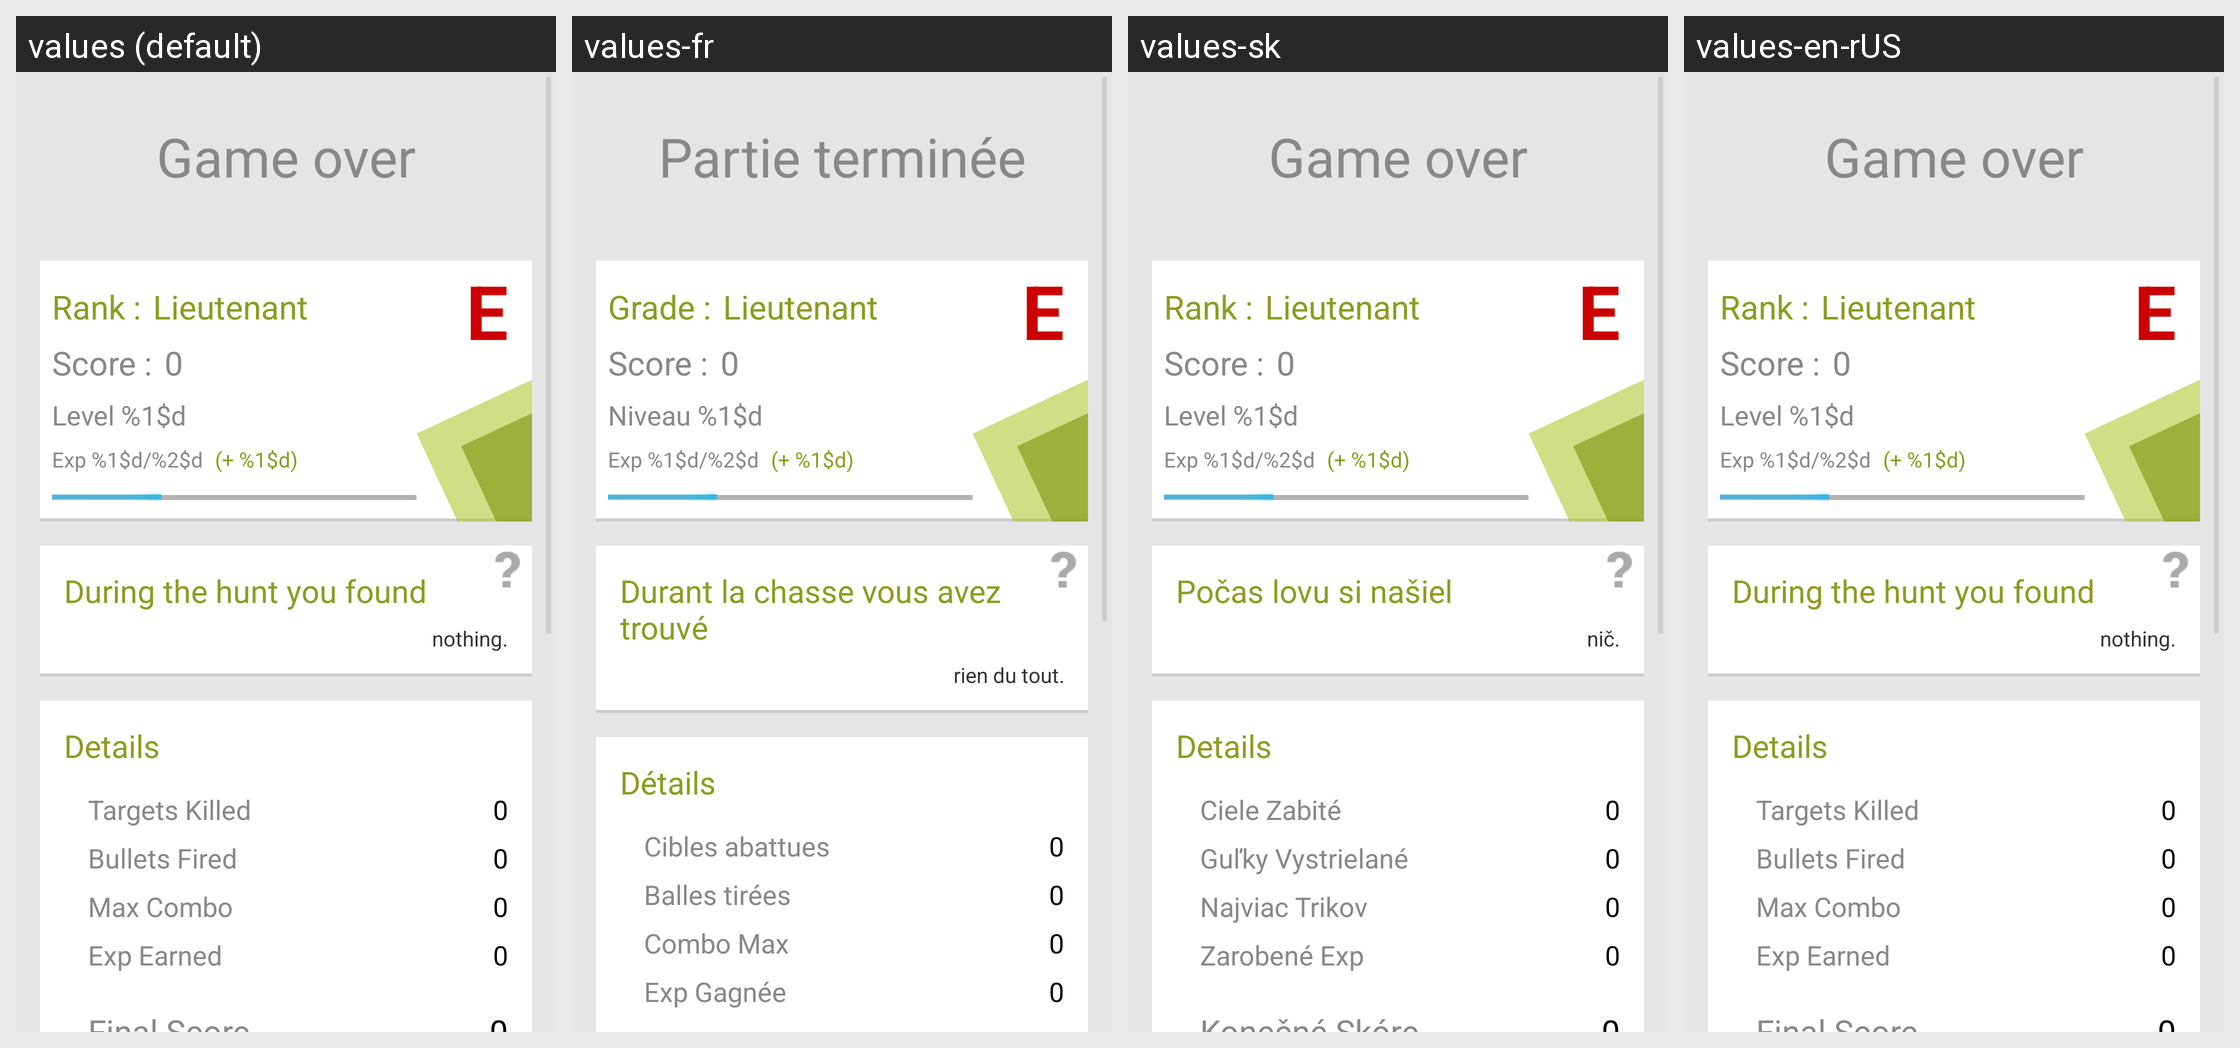

Translations of the strings shown on this Android screen, per locale in the grid:
Android screen res/layout/fragment_score.xml rendered under 4 locales, left to right: values (default), values-fr, values-sk, values-en-rUS. Device: Nexus 5 (rendered at 1080×1920; each locale shown at half size, 540×960, under a caption strip naming it); theme ChaseWhisplyTheme.
Strings drawn on this screen, with the default value and each locale's value (text and hints the layout hard-codes, and strings that could not be matched under every locale, appear in the picture but are not listed):

score_title_fragment
  values: Game over
  values-fr: Partie terminée
  values-sk: Game over  [not translated; the default value is used]
  values-en-rUS: Game over  [not translated; the default value is used]

score_title_grade
  values: Rank :
  values-fr: Grade :
  values-sk: Rank :  [not translated; the default value is used]
  values-en-rUS: Rank :  [not translated; the default value is used]

score_title_score
  values: Score :
  values-fr: Score :
  values-sk: Score :  [not translated; the default value is used]
  values-en-rUS: Score :  [not translated; the default value is used]

integer_zero
  values: 0
  values-fr: 0  [not translated; the default value is used]
  values-sk: 0
  values-en-rUS: 0  [not translated; the default value is used]

profile_level
  values: Level %1$d
  values-fr: Niveau %1$d
  values-sk: Level %1$d
  values-en-rUS: Level %1$d  [not translated; the default value is used]

score_current_exp
  values: Exp %1$d/%2$d
  values-fr: Exp %1$d/%2$d  [not translated; the default value is used]
  values-sk: Exp %1$d/%2$d  [not translated; the default value is used]
  values-en-rUS: Exp %1$d/%2$d  [not translated; the default value is used]

score_added_exp
  values: (+ %1$d)
  values-fr: (+ %1$d)  [not translated; the default value is used]
  values-sk: (+ %1$d)  [not translated; the default value is used]
  values-en-rUS: (+ %1$d)  [not translated; the default value is used]

score_loot_title
  values: During the hunt you found
  values-fr: Durant la chasse vous avez trouvé
  values-sk: Počas lovu si našiel
  values-en-rUS: During the hunt you found  [not translated; the default value is used]

score_loot_default
  values: nothing.
  values-fr: rien du tout.
  values-sk: nič.
  values-en-rUS: nothing.  [not translated; the default value is used]

score_title_details_card
  values: Details
  values-fr: Détails
  values-sk: Details  [not translated; the default value is used]
  values-en-rUS: Details  [not translated; the default value is used]

score_number_of_targets_killed
  values: Targets Killed
  values-fr: Cibles abattues
  values-sk: Ciele Zabité
  values-en-rUS: Targets Killed  [not translated; the default value is used]

score_number_of_bullets_fired
  values: Bullets Fired
  values-fr: Balles tirées
  values-sk: Guľky Vystrielané
  values-en-rUS: Bullets Fired  [not translated; the default value is used]

score_max_combo
  values: Max Combo
  values-fr: Combo Max
  values-sk: Najviac Trikov
  values-en-rUS: Max Combo  [not translated; the default value is used]

score_exp_earned
  values: Exp Earned
  values-fr: Exp Gagnée
  values-sk: Zarobené Exp
  values-en-rUS: Exp Earned  [not translated; the default value is used]
